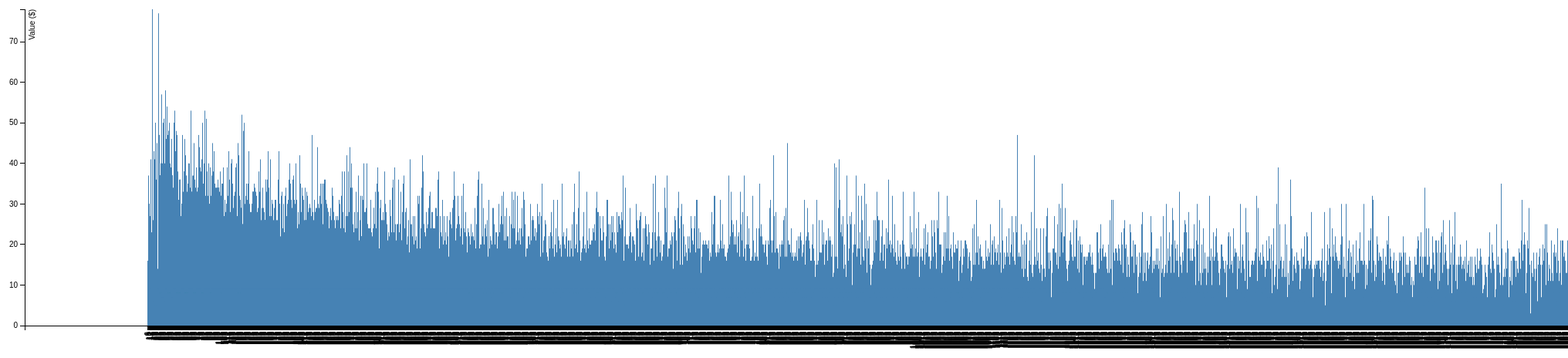
D3 v3 page, settled after 480 driven frames (8 s of simulated time); the page loaded 1 data file(s).


var margin = {top: 20, right: 20, bottom: 70, left: 40},
    width = 5400 - margin.left - margin.right,
    height = 500 - margin.top - margin.bottom;
// Parse the date / time
//var	parseDate = d3.time.format("%Y-%m").parse;
var x = d3.scale.ordinal().rangeRoundBands([0, width], .05);
var y = d3.scale.linear().range([height, 0]);
var xAxis = d3.svg.axis()
    .scale(x)
    .orient("bottom")
    .ticks(1);
    //.tickFormat(d3.time.format("%Y-%m"));
var yAxis = d3.svg.axis()
    .scale(y)
    .orient("left")
    .ticks(10);
var svg = d3.select("body").append("svg")
    .attr("width", width + margin.left + margin.right)
    .attr("height", height + margin.top + margin.bottom)
  .append("g")
    .attr("transform",
          "translate(" + margin.left + "," + margin.top + ")");
d3.csv("resultparsedLUD.csv", function(error, data) {
    data.forEach(function(d) {
        d.date = d.date;
        d.value = +d.value;
    });

  x.domain(data.map(function(d) { return d.date; }));
  y.domain([0, d3.max(data, function(d) { return d.value; })]);
  svg.append("g")
      .attr("class", "x axis")
      .attr("transform", "translate(0," + height + ")")
      .call(xAxis)
    .selectAll("text")
      .style("text-anchor", "end")
      .attr("dx", "-.8em")
      .attr("dy", "-.55em")
      .attr("transform", "rotate(-90)" );
  svg.append("g")
      .attr("class", "y axis")
      .call(yAxis)
    .append("text")
      .attr("transform", "rotate(-90)")
      .attr("y", 6)
      .attr("dy", ".71em")
      .style("text-anchor", "end")
      .text("Value ($)");
  svg.selectAll("bar")
      .data(data)
    .enter().append("rect")
      .style("fill", "steelblue")
      .attr("x", function(d) { return x(d.date); })
      .attr("width", x.rangeBand())
      .attr("y", function(d) { return y(d.value); })
      .attr("height", function(d) { return height - y(d.value); });
});


### data: resultparsedLUD.csv
date, value
6, 0.0
6, 16.0
8, 37.0
10, 0.0
10, 30.0
10, 30.0
11, 0.0
11, 18.0
11, 27.0
11, 9.0
12, 25.0
12, 41.0
13, 15.0
13, 15.0
13, 15.0
13, 23.0
14, 0.0
14, 0.0
14, 21.0
14, 71.0
14, 78.0
15, 13.0
15, 13.0
15, 13.0
15, 13.0
15, 20.0
15, 26.0
15, 6.0
15, 6.0
16, 0.0
16, 0.0
16, 18.0
16, 37.0
16, 43.0
16, 6.0
17, 0.0
17, 0.0
17, 0.0
17, 23.0
17, 41.0
17, 5.0
18, 0.0
18, 0.0
18, 0.0
18, 11.0
18, 11.0
18, 11.0
18, 16.0
18, 5.0
18, 5.0
18, 50.0
18, 50.0
19, 0.0
19, 10.0
19, 15.0
19, 26.0
19, 26.0
19, 31.0
19, 36.0
19, 5.0
... 36,382 more rows